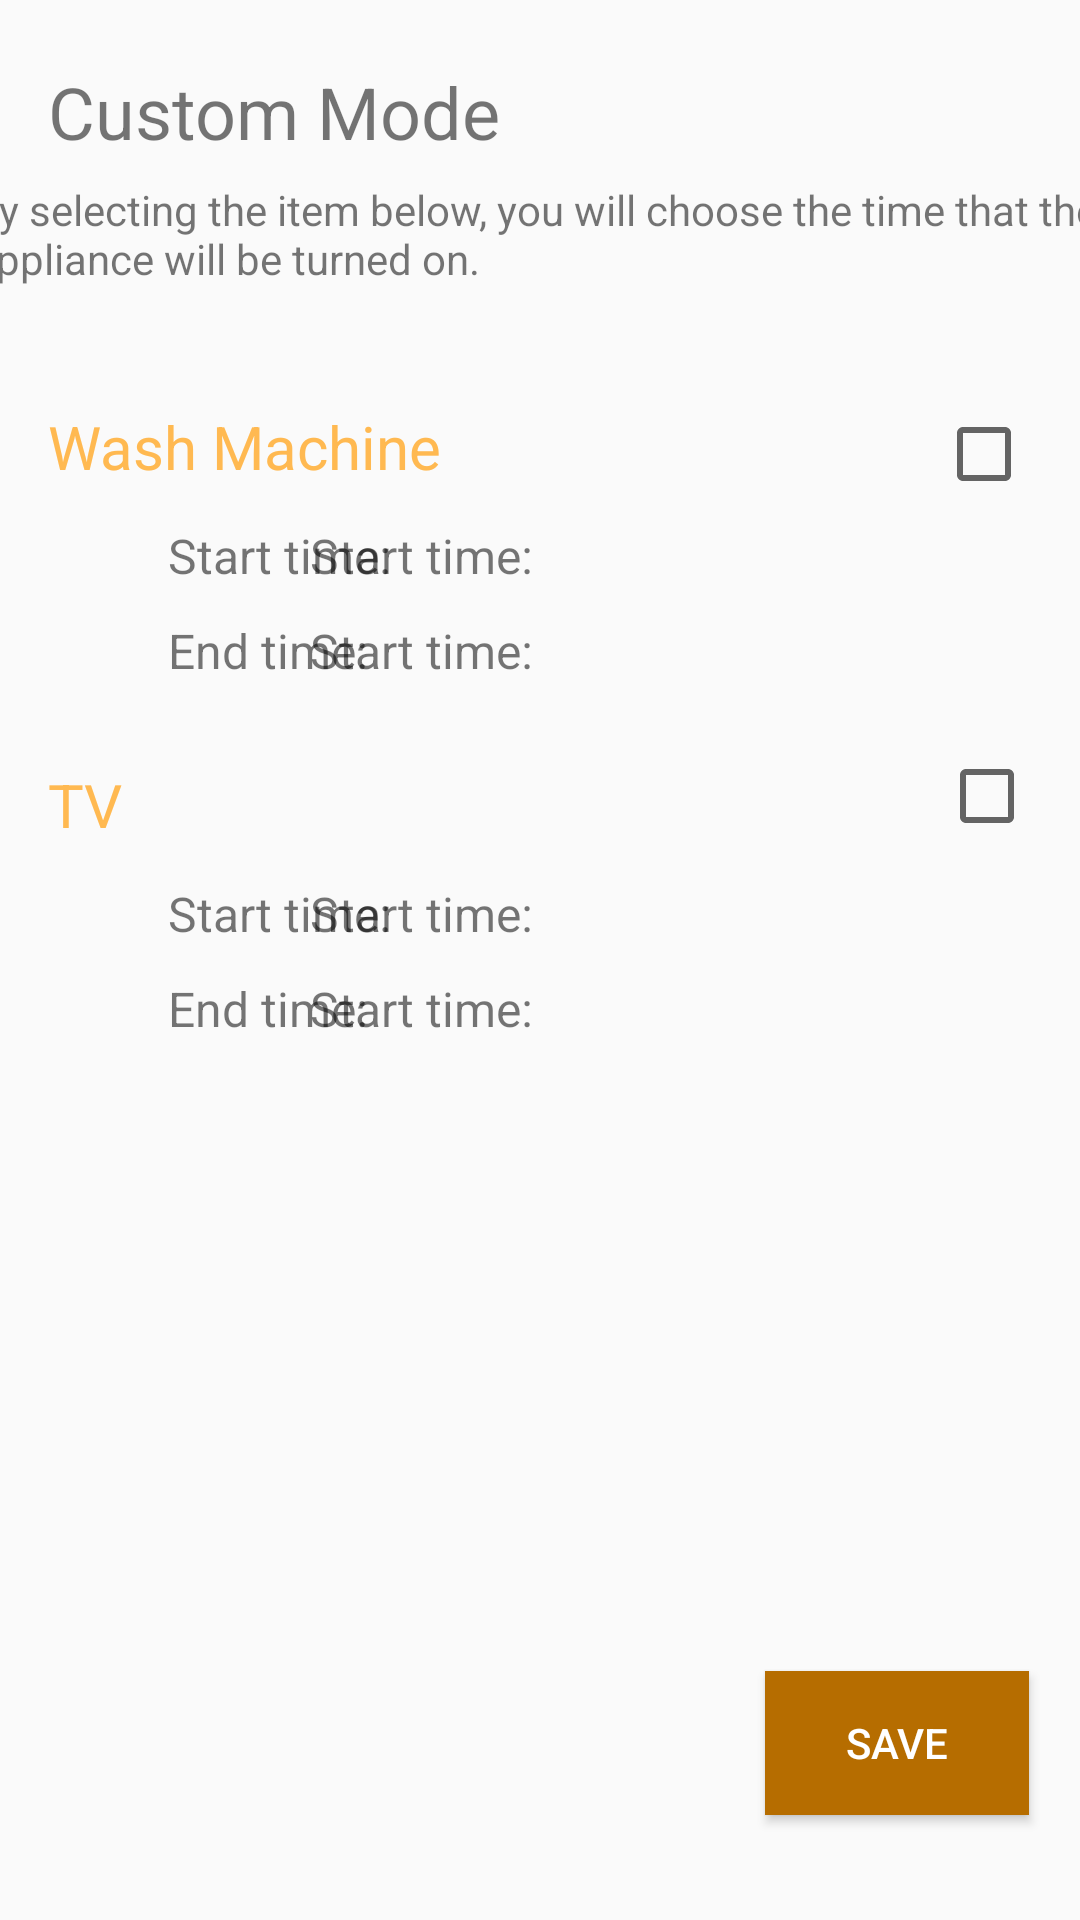

Write the Android layout XML for this screen, with the resource values it uses.
<!-- AndroidManifest.xml: application theme AppTheme -->
<!-- res/layout/activity_custom_mode.xml -->
<?xml version="1.0" encoding="utf-8"?>
<android.support.constraint.ConstraintLayout xmlns:android="http://schemas.android.com/apk/res/android"
xmlns:app="http://schemas.android.com/apk/res-auto"
xmlns:tools="http://schemas.android.com/tools"
android:layout_width="match_parent"
android:layout_height="match_parent"
tools:context=".CustomModeActivity">

<TextView
    android:id="@+id/textView2"
    android:layout_width="wrap_content"
    android:layout_height="wrap_content"
    android:layout_marginStart="16dp"
    android:layout_marginTop="21dp"
    android:text="Custom Mode"
    android:textColor="@color/orange0"
    android:textSize="24dp"
    app:layout_constraintStart_toStartOf="parent"
    app:layout_constraintTop_toTopOf="parent" />


<TextView
    android:id="@+id/textView6"
    android:layout_width="379dp"
    android:layout_height="40dp"
    android:layout_marginStart="16dp"
    android:layout_marginTop="7dp"
    android:layout_marginEnd="16dp"
    android:text="By selecting the item below, you will choose the time that the appliance will be turned on."
    app:layout_constraintEnd_toEndOf="parent"
    app:layout_constraintStart_toStartOf="parent"
    app:layout_constraintTop_toBottomOf="@+id/textView2" />

<TextView
    android:id="@+id/wash_machine_text"
    android:layout_width="wrap_content"
    android:layout_height="wrap_content"
    android:layout_marginStart="16dp"
    android:layout_marginTop="35dp"
    android:text="Wash Machine"
    android:textColor="@color/orange5"
    android:textSize="20dp"
    app:layout_constraintStart_toStartOf="parent"
    app:layout_constraintTop_toBottomOf="@+id/textView6" />

    <TextView
        android:id="@+id/tv_text"
        android:layout_width="137dp"
        android:layout_height="wrap_content"
        android:layout_marginStart="16dp"
        android:layout_marginTop="27dp"
        android:text="TV"
        android:textColor="@color/orange5"
        android:textSize="20dp"
        app:layout_constraintStart_toStartOf="parent"
        app:layout_constraintTop_toBottomOf="@+id/wash_machine_end_time_text" />

<CheckBox
    android:id="@+id/wash_machine_checkBox"
    android:layout_width="wrap_content"
    android:layout_height="wrap_content"
    android:layout_marginTop="35dp"
    android:layout_marginEnd="16dp"
    app:layout_constraintEnd_toEndOf="parent"
    app:layout_constraintTop_toBottomOf="@+id/textView6" />

    <CheckBox
        android:id="@+id/tv_checkBox"
        android:layout_width="wrap_content"
        android:layout_height="wrap_content"
        android:layout_marginTop="82dp"
        android:layout_marginEnd="15dp"
        app:layout_constraintEnd_toEndOf="parent"
        app:layout_constraintTop_toBottomOf="@+id/wash_machine_checkBox" />

<Button
    android:id="@+id/home_save_button"
    android:layout_width="wrap_content"
    android:layout_height="wrap_content"
    android:layout_marginEnd="17dp"
    android:layout_marginBottom="35dp"
    android:background="@color/orange1"
    android:text="Save"
    android:textColor="@android:color/white"
    app:layout_constraintBottom_toBottomOf="parent"
    app:layout_constraintEnd_toEndOf="parent" />

    <TextView
        android:id="@+id/wash_machine_start_time_text"
        android:layout_width="wrap_content"
        android:layout_height="wrap_content"
        android:layout_marginStart="56dp"
        android:layout_marginTop="12dp"
        android:text="Start time:"
        android:textSize="16dp"
        app:layout_constraintStart_toStartOf="parent"
        app:layout_constraintTop_toBottomOf="@+id/wash_machine_text" />

    <TextView
        android:id="@+id/wash_machine_start_time"
        android:layout_width="wrap_content"
        android:layout_height="wrap_content"
        android:layout_marginTop="74dp"
        android:layout_marginEnd="182dp"
        android:text="Start time:"
        android:textSize="16dp"
        android:onClick="showTimePickerDialog"
        app:layout_constraintEnd_toEndOf="parent"
        app:layout_constraintTop_toBottomOf="@+id/textView6" />

    <TextView
        android:id="@+id/wash_machine_end_time"
        android:layout_width="wrap_content"
        android:layout_height="wrap_content"
        android:layout_marginTop="10dp"
        android:layout_marginEnd="182dp"
        android:text="Start time:"
        android:textSize="16dp"
        android:onClick="showTimePickerDialog"
        app:layout_constraintEnd_toEndOf="parent"
        app:layout_constraintTop_toBottomOf="@+id/wash_machine_start_time" />

    <TextView
        android:id="@+id/wash_machine_end_time_text"
        android:layout_width="wrap_content"
        android:layout_height="wrap_content"
        android:layout_marginStart="56dp"
        android:layout_marginTop="10dp"
        android:text="End time:"
        android:textSize="16dp"
        app:layout_constraintStart_toStartOf="parent"
        app:layout_constraintTop_toBottomOf="@+id/wash_machine_start_time_text" />

    <TextView
        android:id="@+id/tv_start_time_text"
        android:layout_width="wrap_content"
        android:layout_height="wrap_content"
        android:layout_marginStart="56dp"
        android:layout_marginTop="12dp"
        android:text="Start time:"
        android:textSize="16dp"
        app:layout_constraintStart_toStartOf="parent"
        app:layout_constraintTop_toBottomOf="@+id/tv_text" />

    <TextView
        android:id="@+id/tv_start_time"
        android:layout_width="wrap_content"
        android:layout_height="wrap_content"
        android:layout_marginTop="12dp"
        android:layout_marginEnd="182dp"
        android:text="Start time:"
        android:textSize="16dp"
        android:onClick="showTimePickerDialog"
        app:layout_constraintEnd_toEndOf="parent"
        app:layout_constraintTop_toBottomOf="@+id/tv_text" />

    <TextView
        android:id="@+id/tv_end_time"
        android:layout_width="wrap_content"
        android:layout_height="wrap_content"
        android:layout_marginTop="10dp"
        android:layout_marginEnd="182dp"
        android:text="Start time:"
        android:textSize="16dp"
        android:onClick="showTimePickerDialog"
        app:layout_constraintEnd_toEndOf="parent"
        app:layout_constraintTop_toBottomOf="@+id/tv_start_time" />

    <TextView
        android:id="@+id/tv_end_time_text"
        android:layout_width="wrap_content"
        android:layout_height="wrap_content"
        android:layout_marginStart="56dp"
        android:layout_marginTop="10dp"
        android:text="End time:"
        android:textSize="16dp"
        app:layout_constraintStart_toStartOf="parent"
        app:layout_constraintTop_toBottomOf="@+id/tv_start_time_text" />

</android.support.constraint.ConstraintLayout>
<!-- resources referenced by this layout -->
<resources>
  <color name="orange1">#B66D00</color>
  <color name="orange5">#FFB951</color>
  <style name="AppTheme" parent="Theme.AppCompat.Light.DarkActionBar">
          
          <item name="colorPrimary">@color/colorPrimary</item>
          <item name="colorPrimaryDark">@color/colorPrimaryDark</item>
          <item name="colorAccent">@color/colorAccent</item>
      </style>
  <color name="colorPrimary">#EB8D00</color>
  <color name="colorPrimaryDark">#B66D00</color>
  <color name="colorAccent">#FF9900</color>
</resources>
